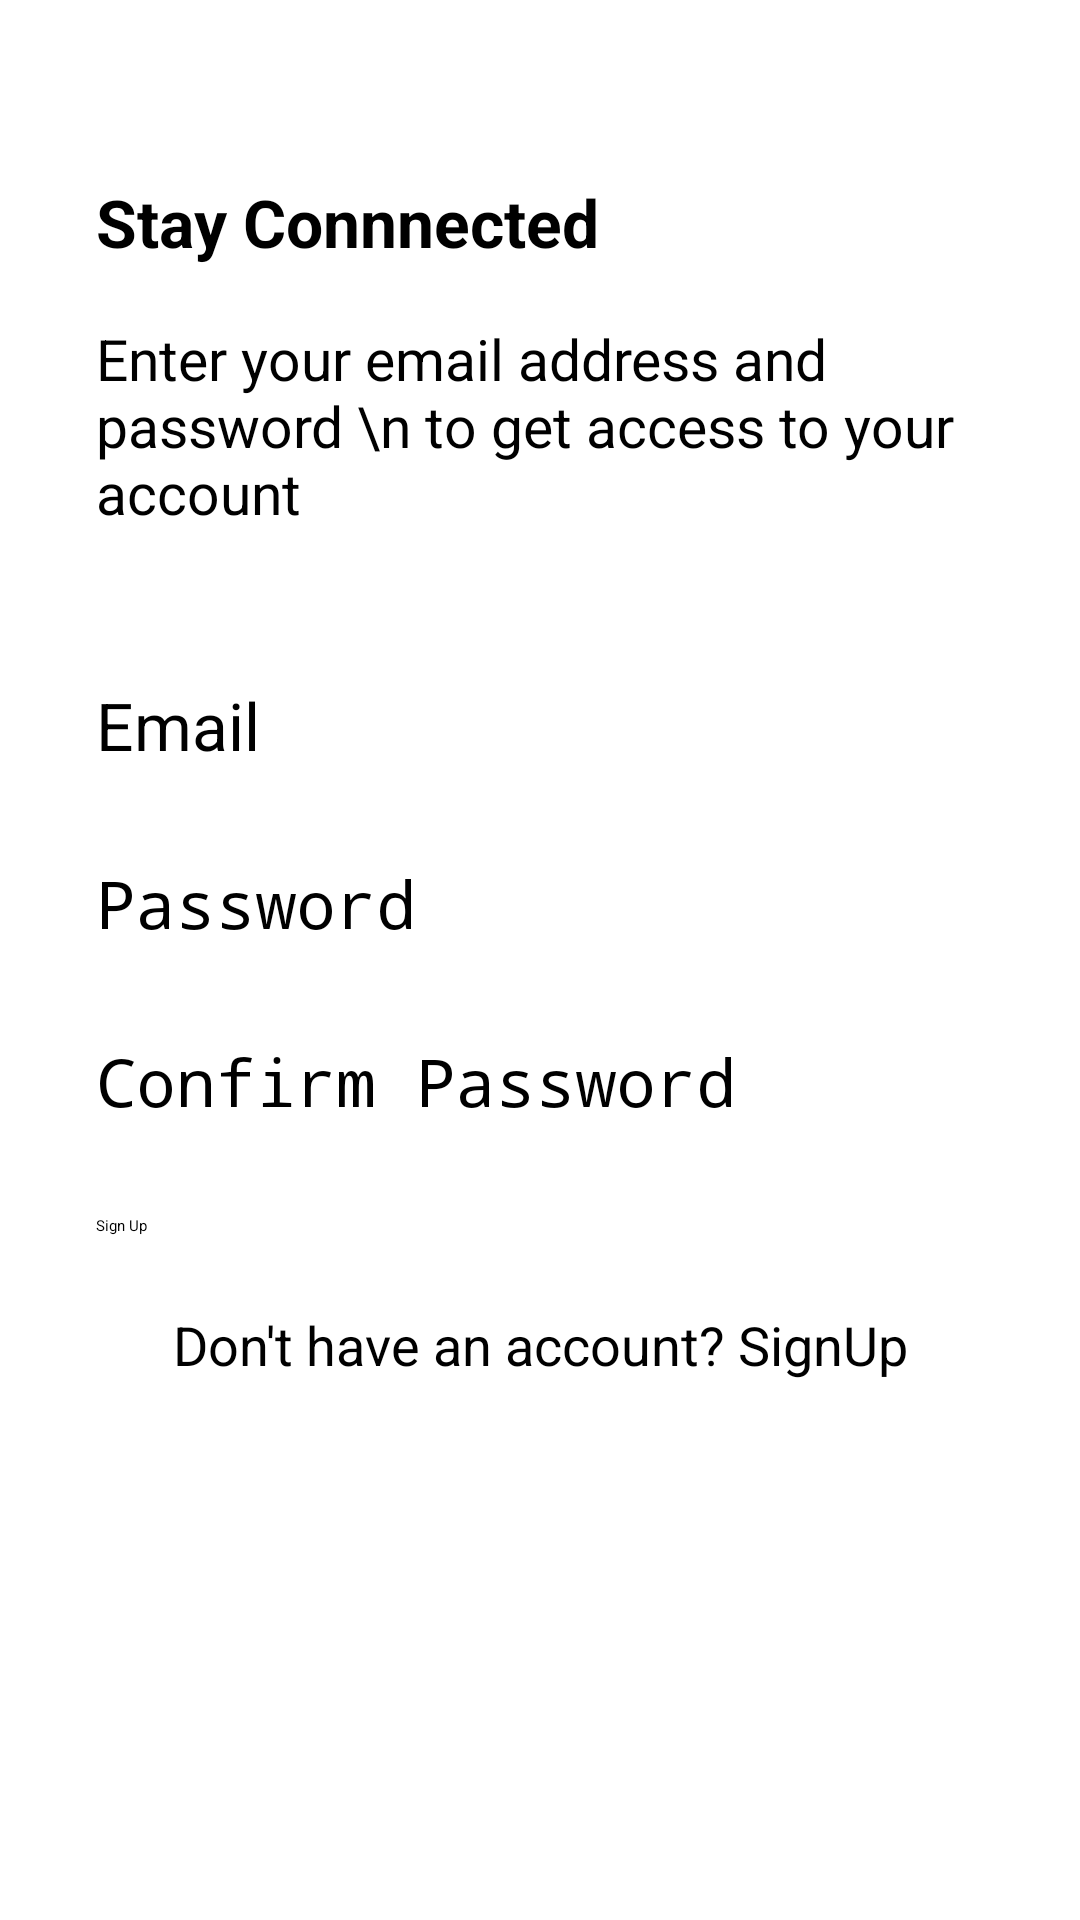

Reconstruct the res/layout file that produces this screen, plus the resources it refers to.
<!-- AndroidManifest.xml: application theme AppThemeNoActionBar -->
<!-- res/layout/activity_signup.xml -->
<?xml version="1.0" encoding="utf-8"?>
<androidx.constraintlayout.widget.ConstraintLayout xmlns:android="http://schemas.android.com/apk/res/android"
    xmlns:app="http://schemas.android.com/apk/res-auto"
    xmlns:tools="http://schemas.android.com/tools"
    android:layout_width="match_parent"
    android:layout_height="match_parent"
    tools:context=".activites.SignupActivity">
    <LinearLayout
        android:layout_width="0dp"
        android:layout_height="0dp"
        android:orientation="vertical"
        android:gravity="center_vertical"
        android:paddingStart="32dp"
        android:paddingEnd="32dp"
        app:layout_constraintBottom_toTopOf="@+id/imageView2"
        app:layout_constraintEnd_toEndOf="parent"
        app:layout_constraintStart_toStartOf="parent"
        app:layout_constraintTop_toTopOf="parent">

        <TextView
            android:textSize="22sp"

            android:layout_width="match_parent"
            android:layout_height="wrap_content"
            android:text="Stay Connnected"
            android:textStyle="bold"/>
        <TextView
            android:textSize="19sp"
            style="@style/TextAppearance.AppCompat.Body1"
            android:layout_width="wrap_content"
            android:layout_height="wrap_content"
            android:layout_marginTop="18dp"
            android:text="Enter your email address and password \n to get access to your account" />

        <EditText
            android:id="@+id/etEmailAddress"
            android:layout_width="match_parent"
            android:layout_height="wrap_content"
            android:ems="10"
            android:hint="Email"
            android:textSize="22sp"
            android:layout_marginTop="50dp"
            android:inputType="textEmailAddress" />

        <EditText
            android:id="@+id/etPassword"
            android:layout_width="match_parent"
            android:layout_height="wrap_content"
            android:ems="10"
            android:textSize="22sp"
            android:layout_marginTop="30dp"
            android:hint="Password"
            android:inputType="textPassword" />

        <EditText
            android:id="@+id/etConfirmPassword"
            android:layout_width="match_parent"
            android:layout_height="wrap_content"
            android:ems="10"
            android:textSize="22sp"
            android:layout_marginTop="30dp"
            android:hint="Confirm Password"
            android:inputType="textPassword" />

        <Button
            android:id="@+id/btnsignup"

            android:layout_width="match_parent"
            android:layout_height="wrap_content"
            android:layout_marginTop="30dp"
            android:text="Sign Up" />

        <TextView
            android:textSize="18sp"
            android:id="@+id/btnSignUP"
            android:layout_width="match_parent"
            android:layout_height="wrap_content"
            android:layout_marginTop="24dp"
            android:textAlignment="center"
            android:text="Don't have an account? SignUp" />
    </LinearLayout>

    <ImageView

        android:id="@+id/imageView2"
        android:layout_width="0dp"
        android:layout_height="120dp"
        android:scaleType="centerCrop"
        android:src="@drawable/wave"
        app:layout_constraintBottom_toBottomOf="parent"
        app:layout_constraintEnd_toEndOf="parent"
        app:layout_constraintStart_toStartOf="parent" />

</androidx.constraintlayout.widget.ConstraintLayout>
<!-- resources referenced by this layout -->
<resources>

</resources>
